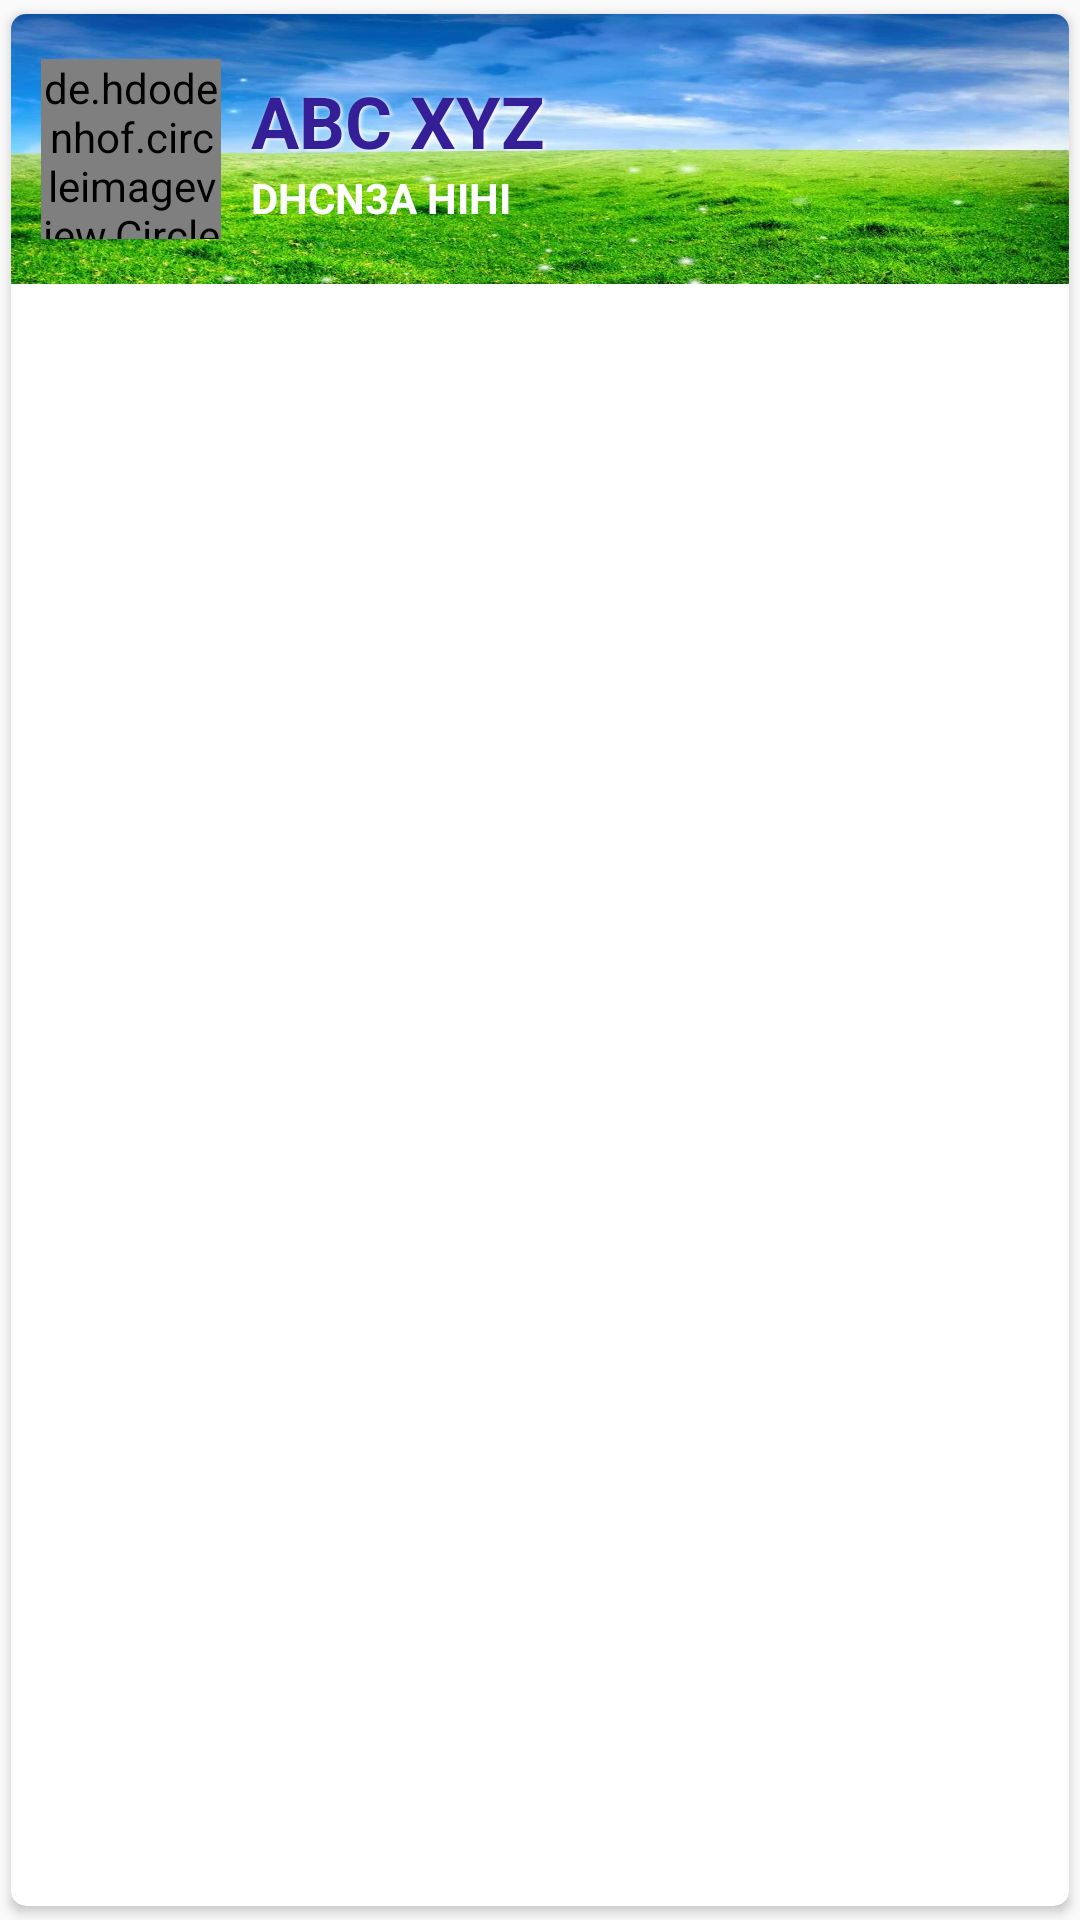

Layout XML and referenced resources for this Android screen:
<!-- AndroidManifest.xml: application theme AppTheme -->
<!-- res/layout/student_obj_layout.xml -->
<?xml version="1.0" encoding="utf-8"?>
<androidx.cardview.widget.CardView xmlns:android="http://schemas.android.com/apk/res/android"
    xmlns:app="http://schemas.android.com/apk/res-auto"
    android:id="@+id/cvRoot"
    android:layout_width="match_parent"
    android:layout_height="wrap_content"
    app:cardCornerRadius="5dp"
    app:cardUseCompatPadding="true">

    <LinearLayout
        android:layout_width="fill_parent"
        android:layout_height="90dp"
        android:background="@drawable/bg_student"
        android:orientation="horizontal"
        android:padding="10dp">

        <de.hdodenhof.circleimageview.CircleImageView
            android:id="@+id/civStudentAvatar"
            android:layout_width="60dp"
            android:layout_height="60dp"
            android:layout_gravity="center"
            android:src="@drawable/user" />

        <LinearLayout
            android:layout_width="match_parent"
            android:layout_height="wrap_content"
            android:layout_gravity="center"
            android:layout_marginStart="10dp"
            android:orientation="vertical">

            <TextView
                android:id="@+id/tvStudentName"
                android:layout_width="match_parent"
                android:layout_height="wrap_content"
                android:lines="1"
                android:shadowColor="#FFF"
                android:shadowDx="2"
                android:shadowDy="1"
                android:shadowRadius="3"
                android:text="ABC XYZ"
                android:textColor="#341f97"
                android:textSize="24sp"
                android:textStyle="bold" />

            <TextView
                android:id="@+id/tvStudentClassName"
                android:layout_width="match_parent"
                android:layout_height="wrap_content"
                android:lines="1"
                android:text="DHCN3A hihi"
                android:textAllCaps="true"
                android:textColor="#fff"
                android:textSize="14sp"
                android:textStyle="bold" />
        </LinearLayout>
    </LinearLayout>
</androidx.cardview.widget.CardView>
<!-- resources referenced by this layout -->
<resources>
  <!-- drawable bg_student: jpg bitmap (drawable-xxhdpi, 126638 bytes) -->
  <style name="AppTheme" parent="Theme.AppCompat.Light.DarkActionBar">
          
          <item name="colorPrimary">@color/colorPrimary</item>
          <item name="colorPrimaryDark">@color/colorPrimaryDark</item>
          <item name="colorAccent">@color/colorAccent</item>
      </style>
  <color name="colorPrimary">#5B86E5</color>
  <color name="colorPrimaryDark">#36D1DC</color>
  <color name="colorAccent">#e74c3c</color>
</resources>
